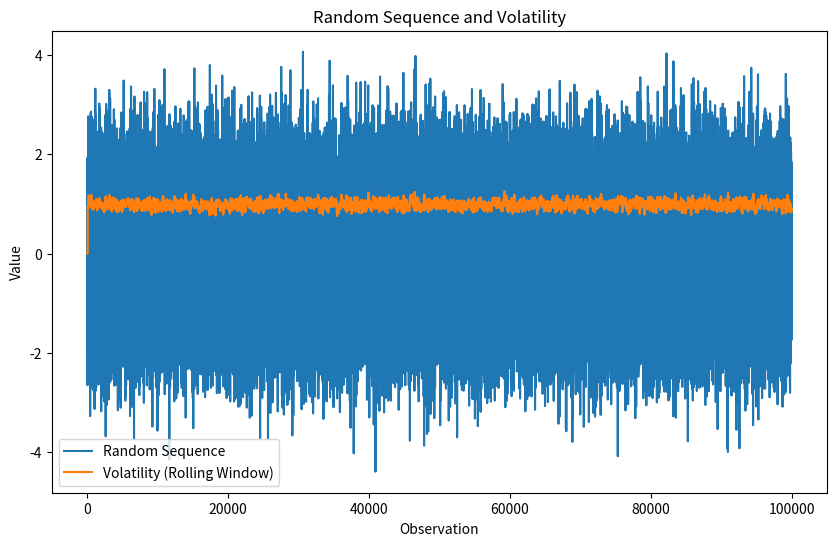

The script that saved this image:
# -*- coding: utf-8 -*-
"""
Created on Mon Nov 20 21:40:06 2023

[redacted]
"""

# %% Volatility
import numpy as np
import matplotlib.pyplot as plt

# Generate 100,000 random draws
random_sequence = np.random.normal(0, 1, 100000)

# Calculate volatility using a rolling window of 100 observations
window_size = 100
volatility = np.zeros_like(random_sequence)

for i in range(window_size, len(random_sequence)):
    window = random_sequence[i - window_size: i]
    volatility[i] = np.std(window)

# Plot the results
plt.figure(figsize=(10, 6))
plt.plot(random_sequence, label='Random Sequence')
plt.plot(volatility, label='Volatility (Rolling Window)')
plt.legend()
plt.title('Random Sequence and Volatility')
plt.xlabel('Observation')
plt.ylabel('Value')
plt.show()